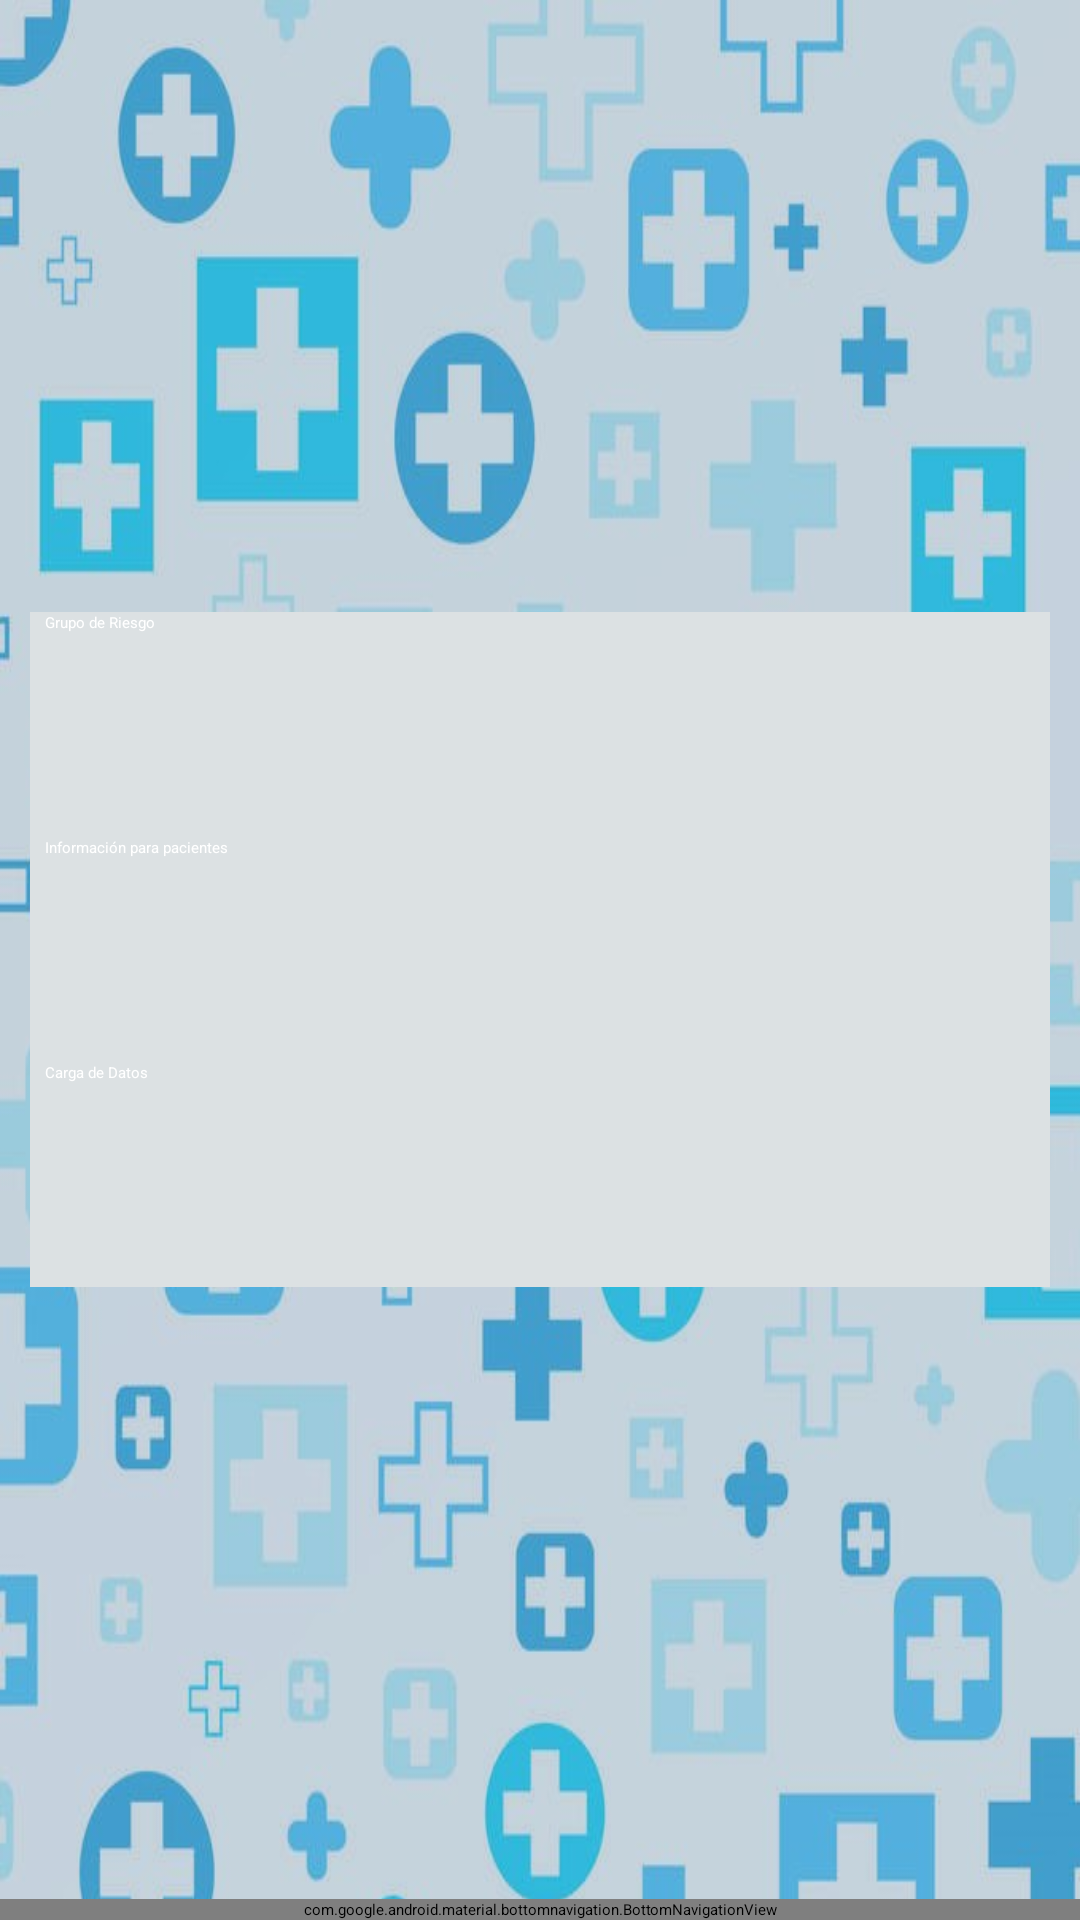

Layout XML and referenced resources for this Android screen:
<!-- AndroidManifest.xml: application theme Theme.Ppc_tp3_isea -->
<!-- res/layout/activity_main.xml -->
<?xml version="1.0" encoding="utf-8"?>
<androidx.constraintlayout.widget.ConstraintLayout xmlns:android="http://schemas.android.com/apk/res/android"
    xmlns:app="http://schemas.android.com/apk/res-auto"
    xmlns:tools="http://schemas.android.com/tools"
    android:layout_width="match_parent"
    android:layout_height="match_parent"
    android:background="@drawable/fondo2"
    tools:context=".MainActivity">

    

    <LinearLayout
        android:id="@+id/linearLayout"
        android:layout_width="match_parent"
        android:layout_height="wrap_content"
        android:orientation="vertical"
        android:layout_marginHorizontal="10dp"
        android:paddingHorizontal="5dp"
        app:layout_constraintBottom_toTopOf="@+id/bottom_navigation"
        app:layout_constraintEnd_toEndOf="parent"
        app:layout_constraintStart_toStartOf="parent"
        app:layout_constraintTop_toTopOf="parent"
        android:background="@color/Lighter_Grey">

        <Button
            android:id="@+id/button_gRiesgo"
            android:layout_width="match_parent"
            android:layout_height="75dp"
            android:backgroundTint="@color/Lightest_Blue"
            android:onClick="goScreen2"
            android:text="Grupo de Riesgo"
            android:textColor="@color/white" />

        <Button
            android:id="@+id/button_infoPacientes"
            android:layout_width="match_parent"
            android:layout_height="75dp"
            android:backgroundTint="@color/Lightest_Blue"
            android:onClick="goScreen3"
            android:text="Información para pacientes"
            android:textColor="@color/white" />

        <Button
            android:id="@+id/button_cargaDatos"
            android:layout_width="match_parent"
            android:layout_height="75dp"
            android:backgroundTint="@color/Lightest_Blue"
            android:onClick="goScreen4"
            android:text="Carga de Datos"
            android:textColor="@color/white" />
    </LinearLayout>

    <com.google.android.material.bottomnavigation.BottomNavigationView
        android:id="@+id/bottom_navigation"
        android:layout_width="0dp"
        android:layout_height="wrap_content"
        app:layout_constraintBottom_toBottomOf="parent"
        app:layout_constraintLeft_toLeftOf="parent"
        app:layout_constraintRight_toRightOf="parent"
        app:labelVisibilityMode="labeled"
        app:menu="@menu/menu_inferior" />

</androidx.constraintlayout.widget.ConstraintLayout>
<!-- resources referenced by this layout -->
<resources>
  <color name="Lighter_Grey">#DCE1E3</color>
  <color name="Lightest_Blue">#4DA8DA</color>
  <color name="white">#FFFFFFFF</color>
  <!-- drawable fondo2: jpg bitmap (drawable-hdpi, 68913 bytes) -->
  <style name="Theme.temaApp" parent="Theme.AppCompat.Light.NoActionBar">
          
          <item name="colorPrimary">@color/purple_500</item>
          <item name="colorPrimaryVariant">@color/purple_700</item>
          <item name="colorOnPrimary">@color/white</item>
          
          <item name="colorSecondary">@color/teal_200</item>
          <item name="colorSecondaryVariant">@color/teal_700</item>
          <item name="colorOnSecondary">@color/black</item>
          
          <item name="android:statusBarColor" tools:targetApi="l">?attr/colorPrimaryVariant</item>
          
      </style>
  <style name="Theme.Ppc_tp3_isea" parent="Theme.MaterialComponents.DayNight.DarkActionBar">
          
          <item name="colorPrimary">@color/purple_200</item>
          <item name="colorPrimaryVariant">@color/purple_700</item>
          <item name="colorOnPrimary">@color/black</item>
          
          <item name="colorSecondary">@color/teal_200</item>
          <item name="colorSecondaryVariant">@color/teal_200</item>
          <item name="colorOnSecondary">@color/black</item>
          
          <item name="android:statusBarColor" tools:targetApi="l">?attr/colorPrimaryVariant</item>
          
      </style>
  <color name="purple_500">#FF6200EE</color>
  <color name="purple_700">#FF3700B3</color>
  <color name="teal_200">#FF03DAC5</color>
  <color name="teal_700">#FF018786</color>
  <color name="black">#FF000000</color>
  <color name="purple_200">#FFBB86FC</color>
</resources>
